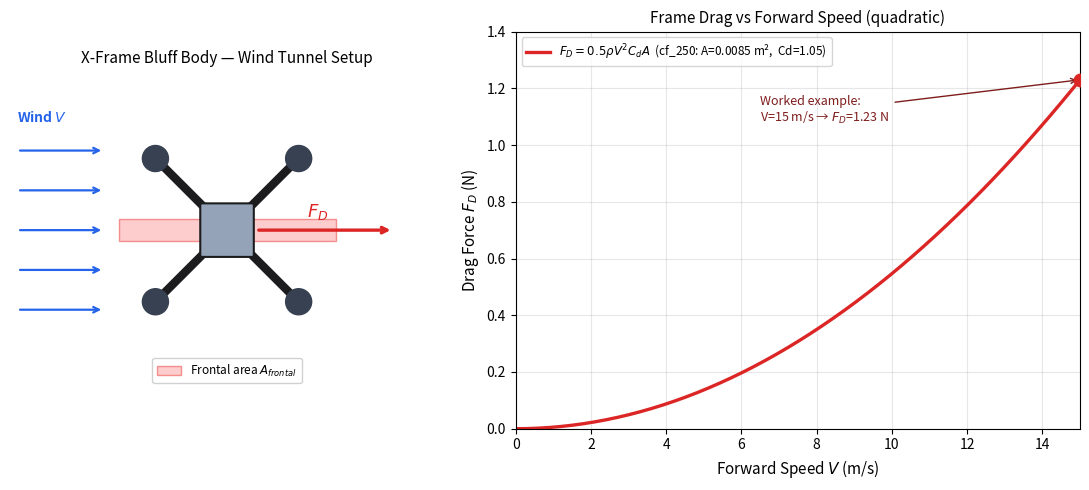

The script that saved this image: (Note: this script raises an exception after producing the figure.)
"""
Generator for images/drag_setup.png (Experiment 3 - Aerodynamic Analysis).

Left: schematic of the X-frame quadcopter bluff body in the wind tunnel —
frontal-area cross-section highlighted, oncoming wind vector V, drag force
vector F_D. Right: F_D vs V computed from Calc.dragForce (main.js) for the
cf_250 reference frame (Cd=1.05, A_frontal=0.0085 m^2, rho=1.225 kg/m^3 sea
level), reproducing theory.md section 2's worked example: F_D = 1.23 N at
V = 15 m/s.
"""
import numpy as np
import matplotlib.pyplot as plt
import matplotlib.patches as mpatches

RHO = 1.225
CD = 1.05
A_FRONTAL = 0.0085  # cf_250, main.js VLAB_CATALOG.frames[0]


def drag_force(rho, V, Cd, A):
    return 0.5 * rho * V * V * Cd * A


fig, (ax1, ax2) = plt.subplots(1, 2, figsize=(11, 5), gridspec_kw={"width_ratios": [1, 1.3]})

# ---- Left: schematic ------------------------------------------------------
ax1.set_xlim(-3, 3)
ax1.set_ylim(-2.2, 2.2)
ax1.set_aspect("equal")
ax1.axis("off")
ax1.set_title("X-Frame Bluff Body — Wind Tunnel Setup", fontsize=11)

# Frame arms (X configuration)
arm_len = 1.4
for ang in [45, 135, 225, 315]:
    dx = arm_len * np.cos(np.radians(ang))
    dy = arm_len * np.sin(np.radians(ang))
    ax1.plot([0, dx], [0, dy], color="#1c1c1e", lw=6, solid_capstyle="round", zorder=2)
    motor = plt.Circle((dx, dy), 0.18, color="#374151", zorder=3)
    ax1.add_patch(motor)
# Central body
body = mpatches.FancyBboxPatch((-0.35, -0.35), 0.7, 0.7, boxstyle="round,pad=0.02",
                                linewidth=1.5, edgecolor="#1c1c1e", facecolor="#94a3b8", zorder=4)
ax1.add_patch(body)

# Frontal area cross-section (projected silhouette, highlighted)
ax1.add_patch(mpatches.Rectangle((-1.5, -0.15), 3.0, 0.30, facecolor="#fca5a5",
                                  edgecolor="#ef4444", alpha=0.55, zorder=1,
                                  label="Frontal area $A_{frontal}$"))

# Incoming wind arrows (from the left)
for y in [1.1, 0.55, 0, -0.55, -1.1]:
    ax1.annotate("", xy=(-1.7, y), xytext=(-2.9, y),
                 arrowprops=dict(arrowstyle="->", color="#2563eb", lw=1.6))
ax1.text(-2.9, 1.5, "Wind $V$", color="#2563eb", fontsize=10, fontweight="bold")

# Drag force vector (opposing motion, pointing downstream / +x)
ax1.annotate("", xy=(2.3, 0), xytext=(0.4, 0),
             arrowprops=dict(arrowstyle="->", color="#dc2626", lw=2.4))
ax1.text(1.1, 0.18, r"$F_D$", color="#dc2626", fontsize=13, fontweight="bold")

ax1.legend(loc="lower center", fontsize=8.5, framealpha=0.9)

# ---- Right: computed F_D vs V ---------------------------------------------
V = np.linspace(0, 15, 200)
Fd = drag_force(RHO, V, CD, A_FRONTAL)

ax2.plot(V, Fd, color="#dc2626", lw=2.4,
         label=r"$F_D=0.5\rho V^2 C_d A$" + f"  (cf_250: A={A_FRONTAL} m²,  Cd={CD})")

V_ex = 15.0
Fd_ex = drag_force(RHO, V_ex, CD, A_FRONTAL)
ax2.plot([V_ex], [Fd_ex], marker="o", ms=9, color="#dc2626", zorder=5)
ax2.annotate(f"Worked example:\nV={V_ex:.0f} m/s → $F_D$={Fd_ex:.2f} N",
             xy=(V_ex, Fd_ex), xytext=(V_ex - 8.5, Fd_ex - 0.15),
             fontsize=9, color="#7f1d1d",
             arrowprops=dict(arrowstyle="->", color="#7f1d1d", lw=1.0))
assert abs(Fd_ex - 1.23) < 0.01, Fd_ex

ax2.set_xlabel("Forward Speed $V$ (m/s)", fontsize=11)
ax2.set_ylabel("Drag Force $F_D$ (N)", fontsize=11)
ax2.set_title("Frame Drag vs Forward Speed (quadratic)", fontsize=11)
ax2.grid(True, alpha=0.3)
ax2.set_xlim(0, 15)
ax2.set_ylim(0, 1.4)
ax2.legend(loc="upper left", fontsize=8.5)

fig.tight_layout()
out_path = "/Users/ajith/Desktop/vlgen/exp-aerodynamic-analysis-dei/experiment/images/drag_setup.png"
fig.savefig(out_path, dpi=150, bbox_inches="tight")
print("Saved:", out_path)
print("F_D at 15 m/s:", Fd_ex, "(expect ~1.23 N)")
